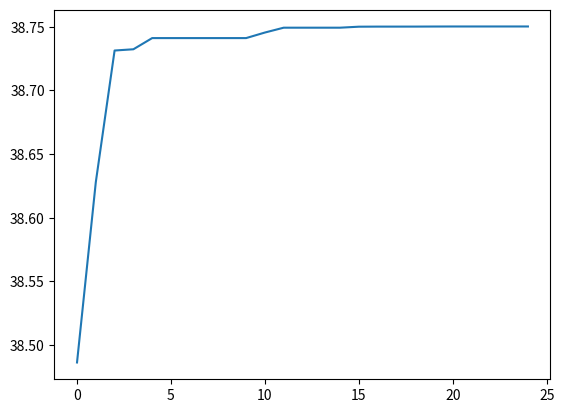
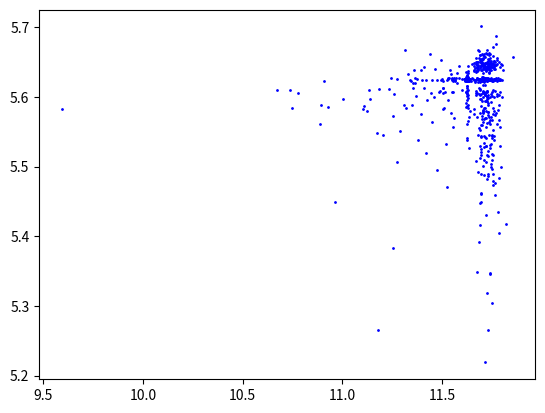

Write the Python code that produced these figures, in order.
import numpy as np
import pandas as pd
import matplotlib.pyplot as plt
from tqdm import tqdm

def func(x1, x2):
    return 21.5+x1*np.sin(4*np.pi*x1)+x2*np.sin(20*np.pi*x2)
    # return -(x1**2 + x2**2 + 3*x1)

omgea = 0.5
phi_p = 0.1
phi_g = 0.4

NR_PARTICLES = 1000
NR_DIMENSION = None
NR_ITERATION = 25
CONST_LEARNING_RATE = 1

v = None
x = None
p = None
g = None

def initParticles(func, validIntv):
    global v, x, p, g, NR_DIMENSION
    NR_DIMENSION = func.__code__.co_argcount
    low = np.array([intv.left for intv in validIntv])
    high = np.array([intv.right for intv in validIntv])
    x = np.random.uniform(low, high, size=(NR_PARTICLES, NR_DIMENSION))
    p = x.copy()
    v_range = np.abs(low - high)
    v = np.random.uniform(-v_range, v_range, size=(NR_PARTICLES, NR_DIMENSION))
    f = np.array([func(*l) for l in p])
    g = p[np.argmax(f)]

def particleSwarm(func, validIntv):
    initParticles(func, validIntv)
    global v, x, p, g, NR_DIMENSION
    Y = []
    low = np.array([intv.left for intv in validIntv])
    high = np.array([intv.right for intv in validIntv])
    for _ in tqdm(range(NR_ITERATION)):
        for i in range(NR_PARTICLES):
            r_p = np.random.random(NR_DIMENSION)
            r_g = np.random.random(NR_DIMENSION)
            # import pdb;pdb.set_trace()
            v[i] = omgea*v[i] + phi_p*r_p*(p[i]-x[i]) + phi_g*r_g*(g-x[i])
            x[i] = x[i] + CONST_LEARNING_RATE*v[i]
            x[i] = np.where(x[i]<low, low, x[i])
            x[i] = np.where(x[i]>high, high, x[i])
            if func(*x[i]) > func(*p[i]):
                p[i] = x[i]
                if func(*p[i]) > func(*g):
                    g = p[i]
        Y.append(func(*g))
    print(g)
    print(func(*g))
    plt.plot(np.arange(0,NR_ITERATION), Y)
    plt.show()
    plt.scatter(x.T[0], x.T[1], s=1, color='b')
    plt.show()

if __name__ == "__main__":
    x1Intv = pd.Interval(-3,12.1,closed='both')
    x2Intv = pd.Interval(4.1,5.8,closed='both')
    # x1Intv = pd.Interval(-10,10,closed='both')
    # x2Intv = pd.Interval(-10,10,closed='both')
    particleSwarm(func, [x1Intv, x2Intv])
